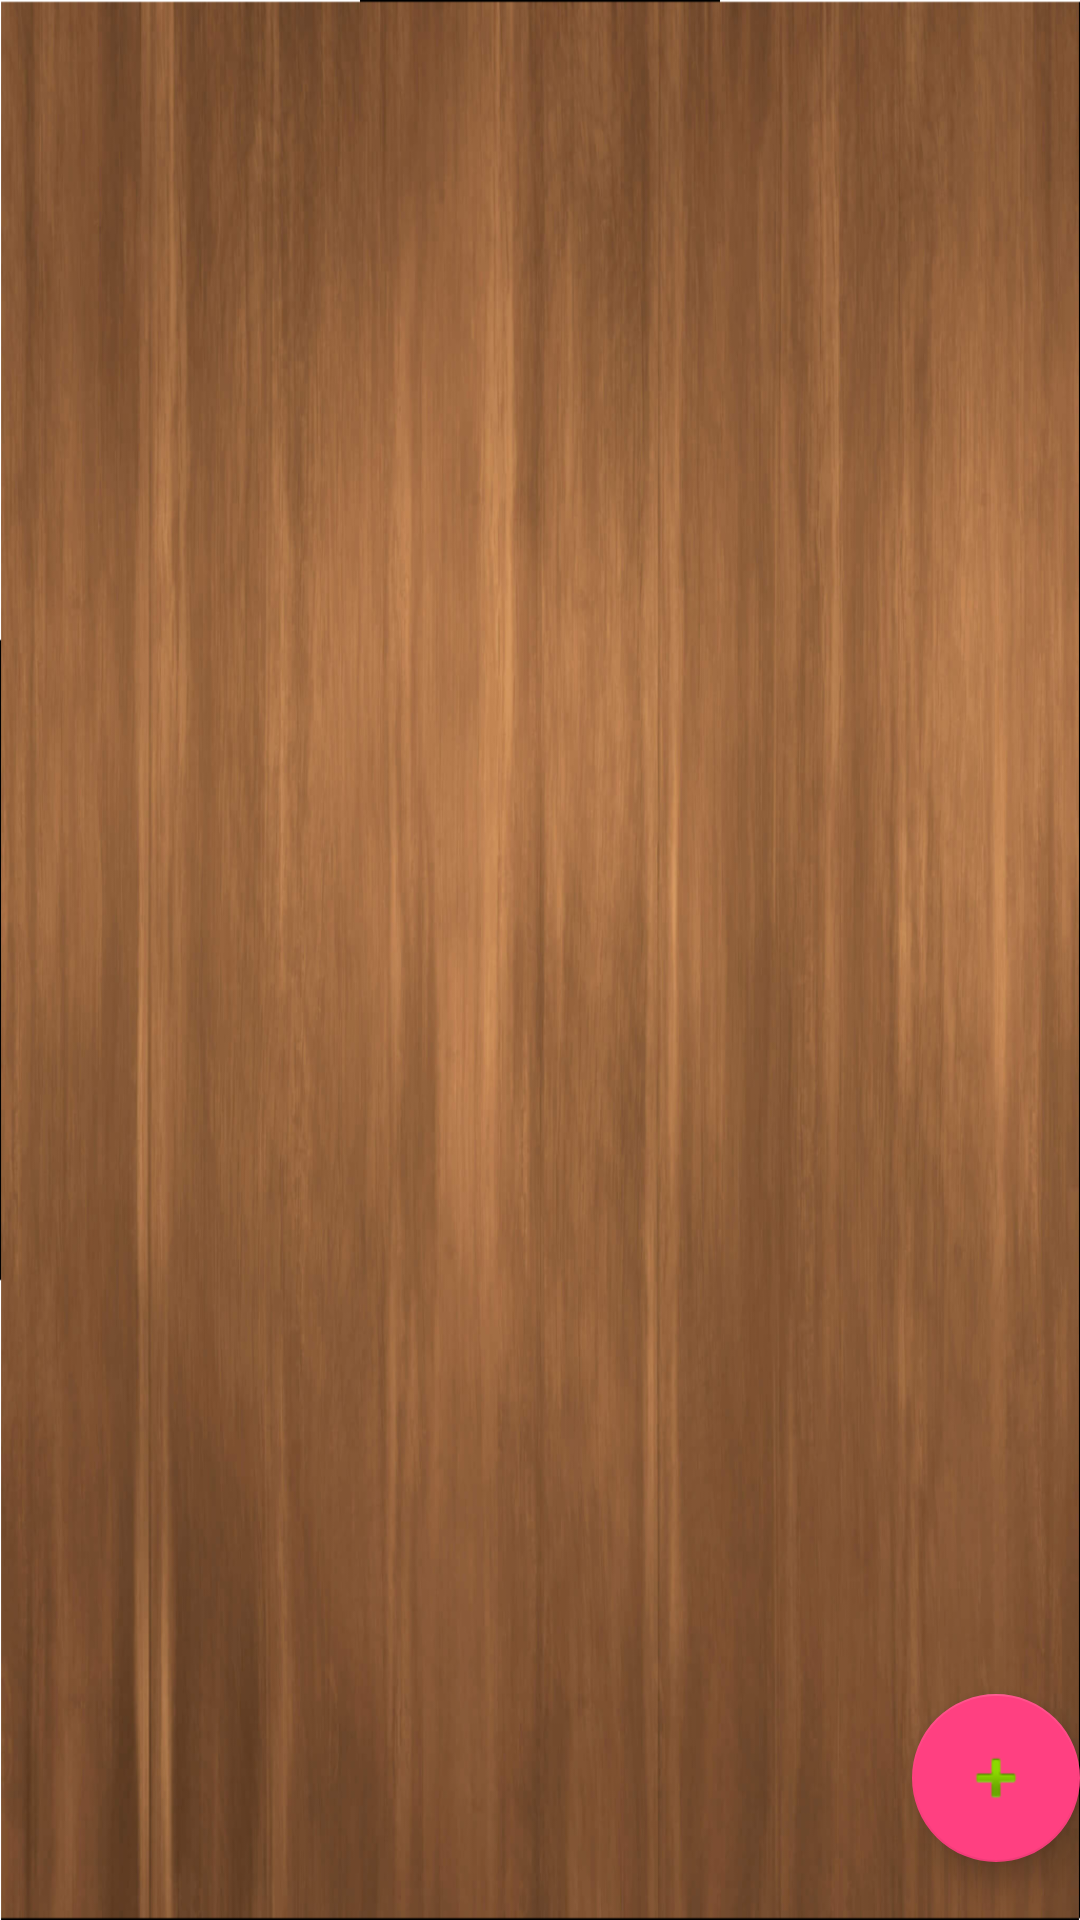

Here is an Android app screen rendered from its layout file. Give the layout XML and the strings, colors and styles it references.
<!-- AndroidManifest.xml: application theme AppTheme.NoActionBar -->
<!-- res/layout/location_list_view.xml -->
<?xml version="1.0" encoding="utf-8"?>
<android.support.design.widget.CoordinatorLayout xmlns:xlns="http://schemas.android.com/apk/res-auto"
    xmlns:android="http://schemas.android.com/apk/res/android"
    android:layout_width="match_parent"
    android:layout_height="500dp"
    xmlns:app="http://schemas.android.com/apk/res-auto"
    android:layout_gravity="center"
    android:id="@+id/locatin_list"
    android:background="@android:color/transparent">
<LinearLayout android:layout_width="match_parent"
    android:layout_height="match_parent"
    android:orientation="vertical"
    android:weightSum="1">
<android.support.v7.widget.RecyclerView
    android:id="@+id/location_list"
    android:layout_width="match_parent"
    android:layout_height="344dp"
    android:background="@android:color/transparent"
    android:layout_weight="0.92">
</android.support.v7.widget.RecyclerView>
    <android.support.design.widget.FloatingActionButton
        android:layout_width="wrap_content"
        android:layout_height="wrap_content"
        android:layout_gravity="right|bottom"
        android:id="@+id/location_add"
        android:src="@android:drawable/ic_input_add"
        app:background="@color/colorAccent"/>
</LinearLayout>
    </android.support.design.widget.CoordinatorLayout>
<!-- resources referenced by this layout -->
<resources>
  <color name="colorAccent">#FF4081</color>
  <style name="AppTheme.NoActionBar">
          <item name="windowActionBar">false</item>
          <item name="windowNoTitle">true</item>
          <item name="android:typeface">serif</item>
          <item name="android:windowBackground">@mipmap/bg_wood</item>
          <item name="android:windowDrawsSystemBarBackgrounds" tools:targetApi="lollipop">true</item>
          <item name="android:statusBarColor" tools:targetApi="lollipop">@android:color/transparent</item>
          <item name="android:textColor">@color/white</item>
      </style>
  <color name="white">#FFFFFF</color>
</resources>
